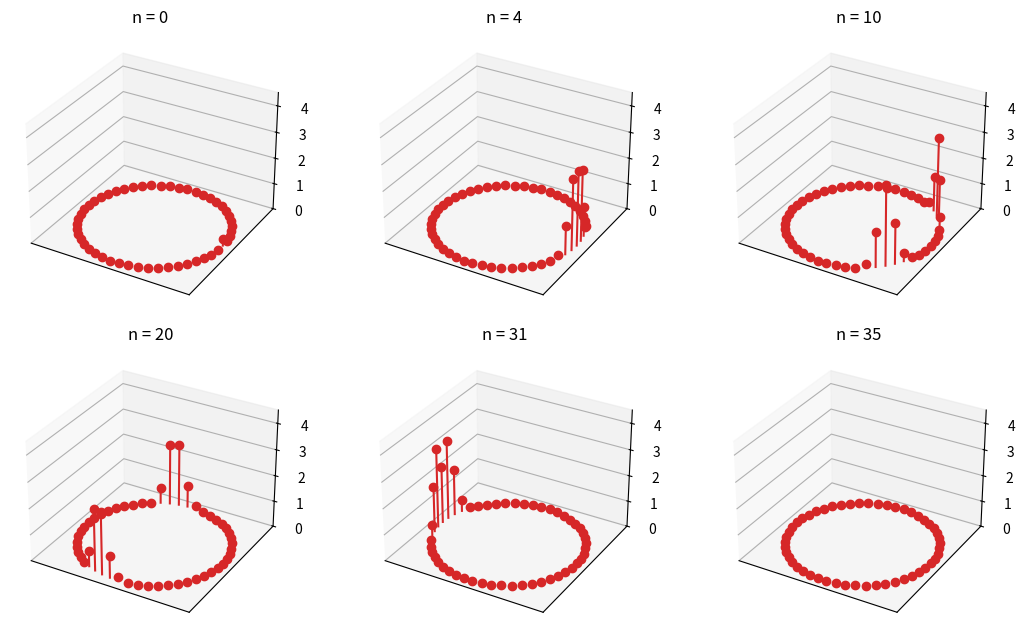

The matplotlib source for this figure:
# Abb. 2.20: Ausbreitung des Aktionspotentials auf einem Ring (Buch, Abschnitt 2.5, Gl. 2.34)
# N = 50 Zellen, a = 0.89, b = 0.6, c = 0.28, k = 0.02, d = 0.4; zu Beginn wird Zelle 1 angeregt
# (c) 2026 Philipp Kügler · Programm zum Buch „Dynamische Systeme in den Lebenswissenschaften“ · MIT-Lizenz (siehe LICENSE)
import numpy as np
import matplotlib.pyplot as plt

a, b, c, k, d = 0.89, 0.6, 0.28, 0.02, 0.4
f1 = lambda y1, y2: y1**2 * np.exp(y2 - y1) + k

# Ruhezustand: einzelne Zelle 180 Schritte lang ab (0.2, c/(1 - a)) rechnen
y1r, y2r = 0.2, c / (1 - a)
for _ in range(180):
    y1r, y2r = f1(y1r, y2r), a * y2r - b * y1r + c

def ring(n_stoer=None, Z=50, schritte=201):
    """Ring aus Z Zellen; Zelle 1 startet erregt (0.3), optional zweite Anregung der Zelle 36 nach n_stoer Schritten."""
    Y1 = np.full((schritte + 1, Z), y1r); Y2 = np.full((schritte + 1, Z), y2r)
    Y1[0, 0] = 0.3
    rechts, links = np.roll(np.arange(Z), -1), np.roll(np.arange(Z), 1)    # Nachbarn auf dem Ring
    for n in range(schritte):
        F = f1(Y1[n], Y2[n])
        Y1[n + 1] = (1 - d) * F + d / 2 * (F[rechts] + F[links])
        Y2[n + 1] = a * Y2[n] - b * Y1[n] + c
        if n_stoer is not None and n + 1 == n_stoer:
            Y1[n + 1, 35] = 0.3                                            # Zelle 36
    return Y1

Y1 = ring()
winkel = np.linspace(0, 2 * np.pi, 51)[:50]; cx, cy = np.cos(winkel), np.sin(winkel)   # Zellen gegen den Uhrzeigersinn
print("erregte Zellen (y1 > 1):")
fig = plt.figure(figsize=(11, 6.5))
for p, n in enumerate([0, 4, 10, 20, 31, 35]):
    ax = fig.add_subplot(2, 3, p + 1, projection="3d")
    ax.stem(cx, cy, Y1[n], linefmt="C3-", markerfmt="C3o", basefmt=" ")
    ax.set_zlim(0, 4.5); ax.set_xticks([]); ax.set_yticks([]); ax.set_title(f"n = {n}")
    print(f"  n = {n:2d}:", (np.where(Y1[n] > 1)[0] + 1).tolist())
plt.tight_layout()
plt.show()
